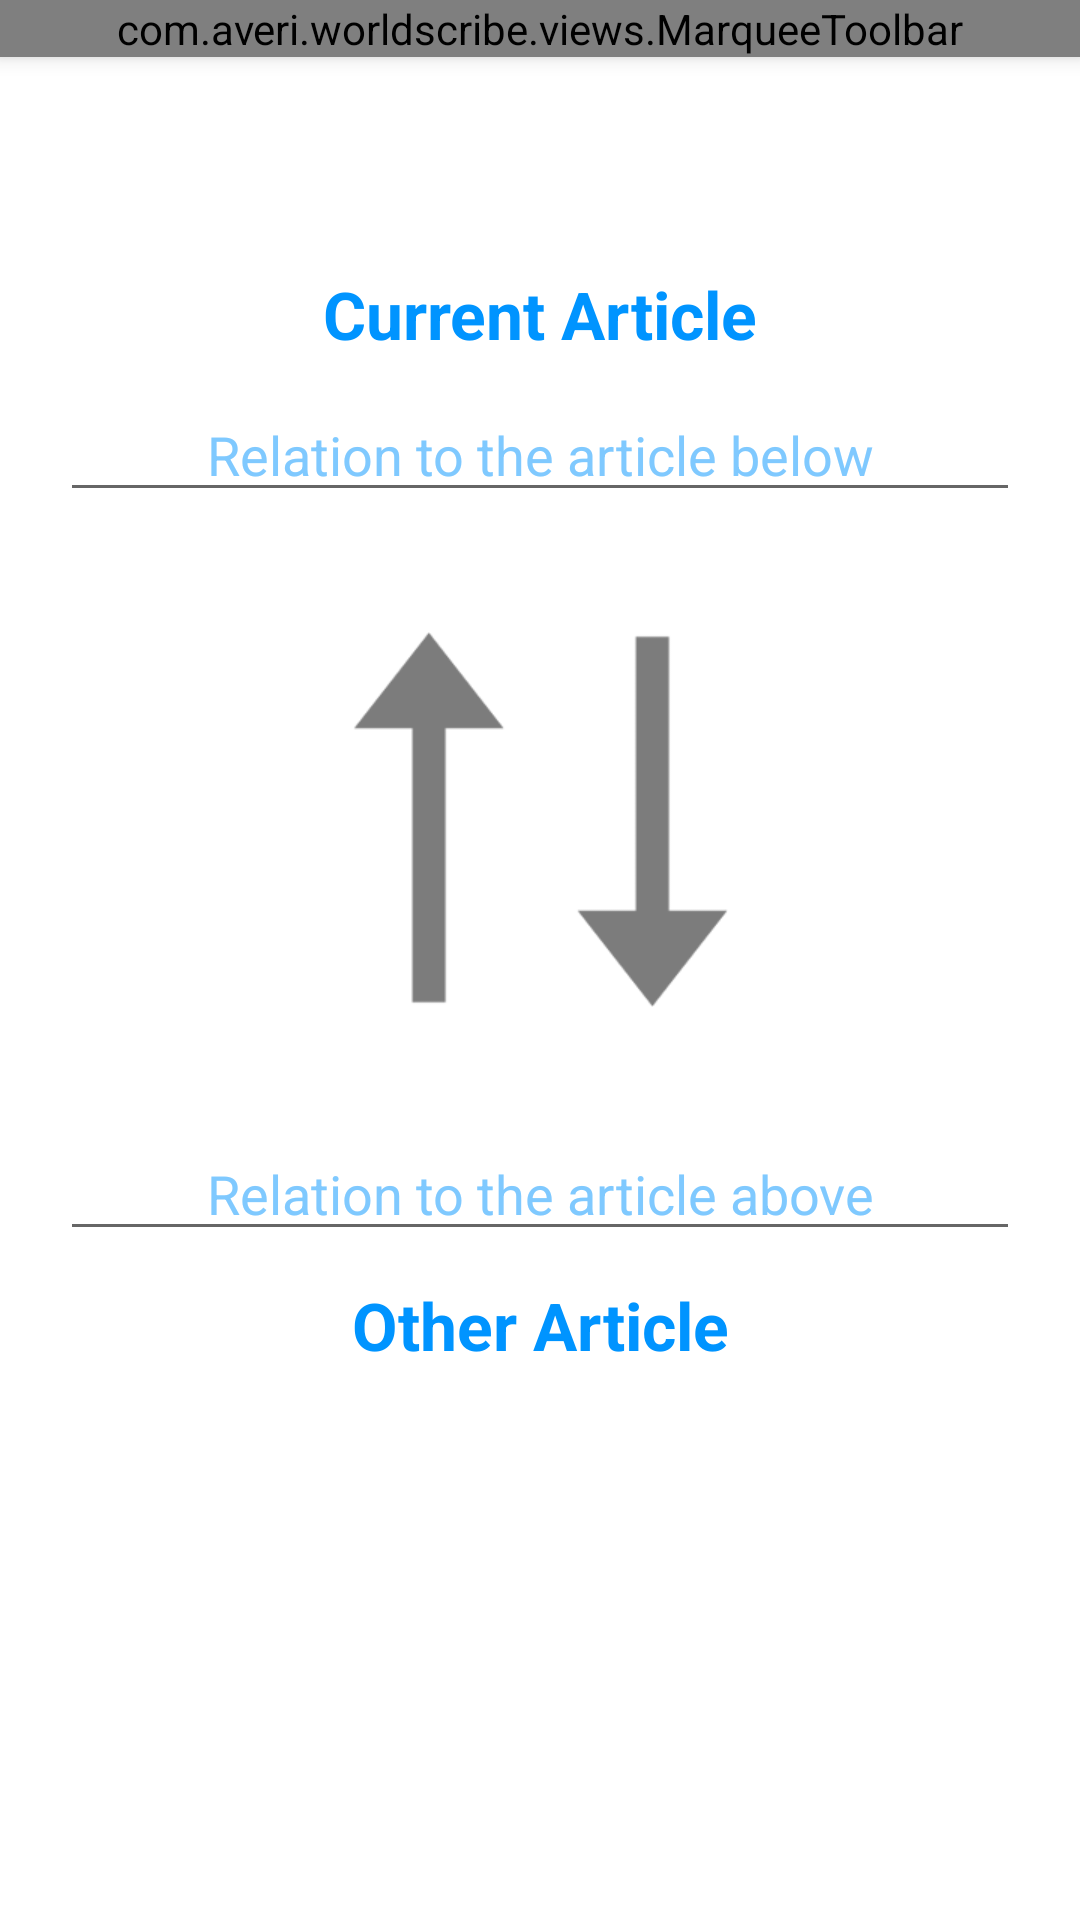

Here is an Android app screen rendered from its layout file. Give the layout XML and the strings, colors and styles it references.
<!-- AndroidManifest.xml: application theme AppTheme -->
<!-- res/layout/activity_edit_connection.xml -->
<?xml version="1.0" encoding="utf-8"?>
<androidx.coordinatorlayout.widget.CoordinatorLayout
    android:id="@+id/coordinatorLayout"
    xmlns:android="http://schemas.android.com/apk/res/android"
    xmlns:tools="http://schemas.android.com/tools"
    xmlns:app="http://schemas.android.com/apk/res-auto"
    android:layout_width="match_parent"
    android:layout_height="match_parent"
    android:background="@android:color/white"
    android:descendantFocusability="beforeDescendants"
    android:focusableInTouchMode="true" >

    <com.google.android.material.appbar.AppBarLayout
        android:id="@+id/appBarLayout"
        android:layout_width="match_parent"
        android:layout_height="wrap_content">
        <com.averi.worldscribe.views.MarqueeToolbar
            android:id="@+id/my_toolbar"
            android:layout_width="match_parent"
            android:layout_height="wrap_content"
            android:background="?attr/colorPrimary"
            android:theme="@style/ThemeOverlay.AppCompat.ActionBar"
            app:popupTheme="@style/ThemeOverlay.AppCompat.Light"
            app:titleTextColor="@android:color/white"
            style="@style/AppTheme" />
    </com.google.android.material.appbar.AppBarLayout>

    <ScrollView
        android:layout_width="match_parent"
        android:layout_height="match_parent"
        android:layout_marginTop="@dimen/editLinkActivityTopMargin" >
        <LinearLayout
            android:orientation="vertical"
            android:layout_width="match_parent"
            android:layout_height="wrap_content"
            tools:context=".activities.EditConnectionActivity"
            android:id="@+id/linearScreen"
            android:padding="@dimen/pagePadding"
            android:gravity="center">

            <TextView
                android:layout_width="fill_parent"
                android:layout_height="wrap_content"
                android:id="@+id/textCurrentArticleName"
                android:gravity="center"
                android:text="Current Article"
                android:textSize="@dimen/headerTextSize"
                android:textColor="?attr/colorPrimary"
                android:textStyle="bold" />

            <Space
                android:layout_width="wrap_content"
                android:layout_height="@dimen/verticalSpacing" />

            <EditText
                android:layout_width="fill_parent"
                android:layout_height="wrap_content"
                android:id="@+id/editCurrentArticleRelation"
                android:textColor="?attr/colorPrimary"
                android:gravity="center"
                android:hint="@string/relationHintTopText"
                android:textColorHint="?attr/colorPrimaryDark"
                android:textSize="@dimen/standardTextSize" />

            <Space
                android:layout_width="wrap_content"
                android:layout_height="@dimen/headerSpacing" />

            <ImageView
                android:layout_width="match_parent"
                android:layout_height="wrap_content"
                android:id="@+id/imageConnectionArrows"
                android:scaleType="centerInside"
                android:src="@drawable/connection_arrows"
                android:contentDescription="@string/connectionArrowsDescription" />

            <Space
                android:layout_width="wrap_content"
                android:layout_height="@dimen/headerSpacing" />

            <EditText
                android:layout_width="fill_parent"
                android:layout_height="wrap_content"
                android:id="@+id/editOtherArticleRelation"
                android:textColor="?attr/colorPrimary"
                android:gravity="center"
                android:hint="@string/relationHintBottomText"
                android:textColorHint="?attr/colorPrimaryDark"
                android:textSize="@dimen/standardTextSize" />

            <Space
                android:layout_width="wrap_content"
                android:layout_height="@dimen/verticalSpacing" />

            <TextView
                android:layout_width="fill_parent"
                android:layout_height="wrap_content"
                android:id="@+id/textOtherArticleName"
                android:gravity="center"
                android:text="Other Article"
                android:textSize="@dimen/headerTextSize"
                android:textColor="?attr/colorPrimary"
                android:textStyle="bold" />

        </LinearLayout>
    </ScrollView>

    <LinearLayout
        android:id="@+id/linearLoadingEditConnection"
        android:layout_width="match_parent"
        android:layout_height="match_parent"
        android:gravity="center"
        android:orientation="vertical"
        android:visibility="gone">

        <ProgressBar
            android:id="@+id/saveConnectionLoadingCircle"
            style="?android:attr/progressBarStyle"
            android:layout_width="match_parent"
            android:layout_height="wrap_content"
            android:maxWidth="@dimen/progressCircleSize"
            android:maxHeight="@dimen/progressCircleSize"
            android:minWidth="@dimen/progressCircleSize"
            android:minHeight="@dimen/progressCircleSize" />
    </LinearLayout>

</androidx.coordinatorlayout.widget.CoordinatorLayout>
<!-- resources referenced by this layout -->
<resources>
  <dimen name="editLinkActivityTopMargin">70dp</dimen>
  <dimen name="headerSpacing">40dp</dimen>
  <dimen name="headerTextSize">22sp</dimen>
  <dimen name="pagePadding">20dp</dimen>
  <dimen name="progressCircleSize">100dp</dimen>
  <dimen name="standardTextSize">18sp</dimen>
  <dimen name="verticalSpacing">10dp</dimen>
  <!-- drawable connection_arrows: png bitmap (drawable-hdpi, 1984 bytes) -->
  <string name="connectionArrowsDescription">Arrows representing a Connection</string>
  <string name="relationHintBottomText">Relation to the article above</string>
  <string name="relationHintTopText">Relation to the article below</string>
  <style name="AppTheme" parent="Theme.AppCompat.Light.NoActionBar">
          
          <item name="android:name">Sky Blue</item>
          <item name="android:actionOverflowButtonStyle">@style/OverflowStyle</item>
          <item name="colorPrimary">@color/averiBlue</item>
          <item name="colorPrimaryDark">@color/averiBlueHighlight</item>
          <item name="colorAccent">@color/averiBlue</item>
          <item name="actionMenuTextColor">@android:color/white</item>
          <item name="buttonColorSelector">@drawable/button_selector_blue</item>
          <item name="articleLinkColorSelector">@drawable/article_link_selector_blue</item>
          <item name="themedBorder">@drawable/border_blue</item>
      </style>
  <style name="OverflowStyle" parent="@style/Widget.AppCompat.Light.ActionButton.Overflow">
          <item name="android:src">@drawable/overflow_button</item>
      </style>
  <color name="averiBlue">#0094ff</color>
  <color name="averiBlueHighlight">#7fc9ff</color>
  <!-- drawable button_selector_blue (drawable) -->
  <?xml version="1.0" encoding="utf-8"?>
  <selector xmlns:android="http://schemas.android.com/apk/res/android">
      <item android:drawable="@android:color/darker_gray" android:state_enabled="false" />
      <item android:drawable="@color/averiBlueHighlight" android:state_pressed="true" />
      <item android:drawable="@color/averiBlue" android:state_pressed="false" />
  </selector>
  <!-- drawable article_link_selector_blue (drawable) -->
  <?xml version="1.0" encoding="utf-8"?>
  <selector xmlns:android="http://schemas.android.com/apk/res/android">
      <item android:drawable="@android:color/darker_gray" android:state_enabled="false" />
      <item android:drawable="@color/averiBlueHighlight" android:state_pressed="true" />
      <item android:drawable="@android:color/transparent" android:state_pressed="false" />
  </selector>
  <!-- drawable border_blue (drawable) -->
  <?xml version="1.0" encoding="UTF-8"?>
  <shape xmlns:android="http://schemas.android.com/apk/res/android">
      <stroke android:width="@dimen/borderWidth" android:color="@color/averiBlue" />
      <padding android:left="1dp" android:top="1dp" android:right="1dp"
          android:bottom="1dp" />
  </shape>
  <!-- drawable overflow_button: png bitmap (drawable-hdpi, 449 bytes) -->
  <dimen name="borderWidth">3dp</dimen>
</resources>
